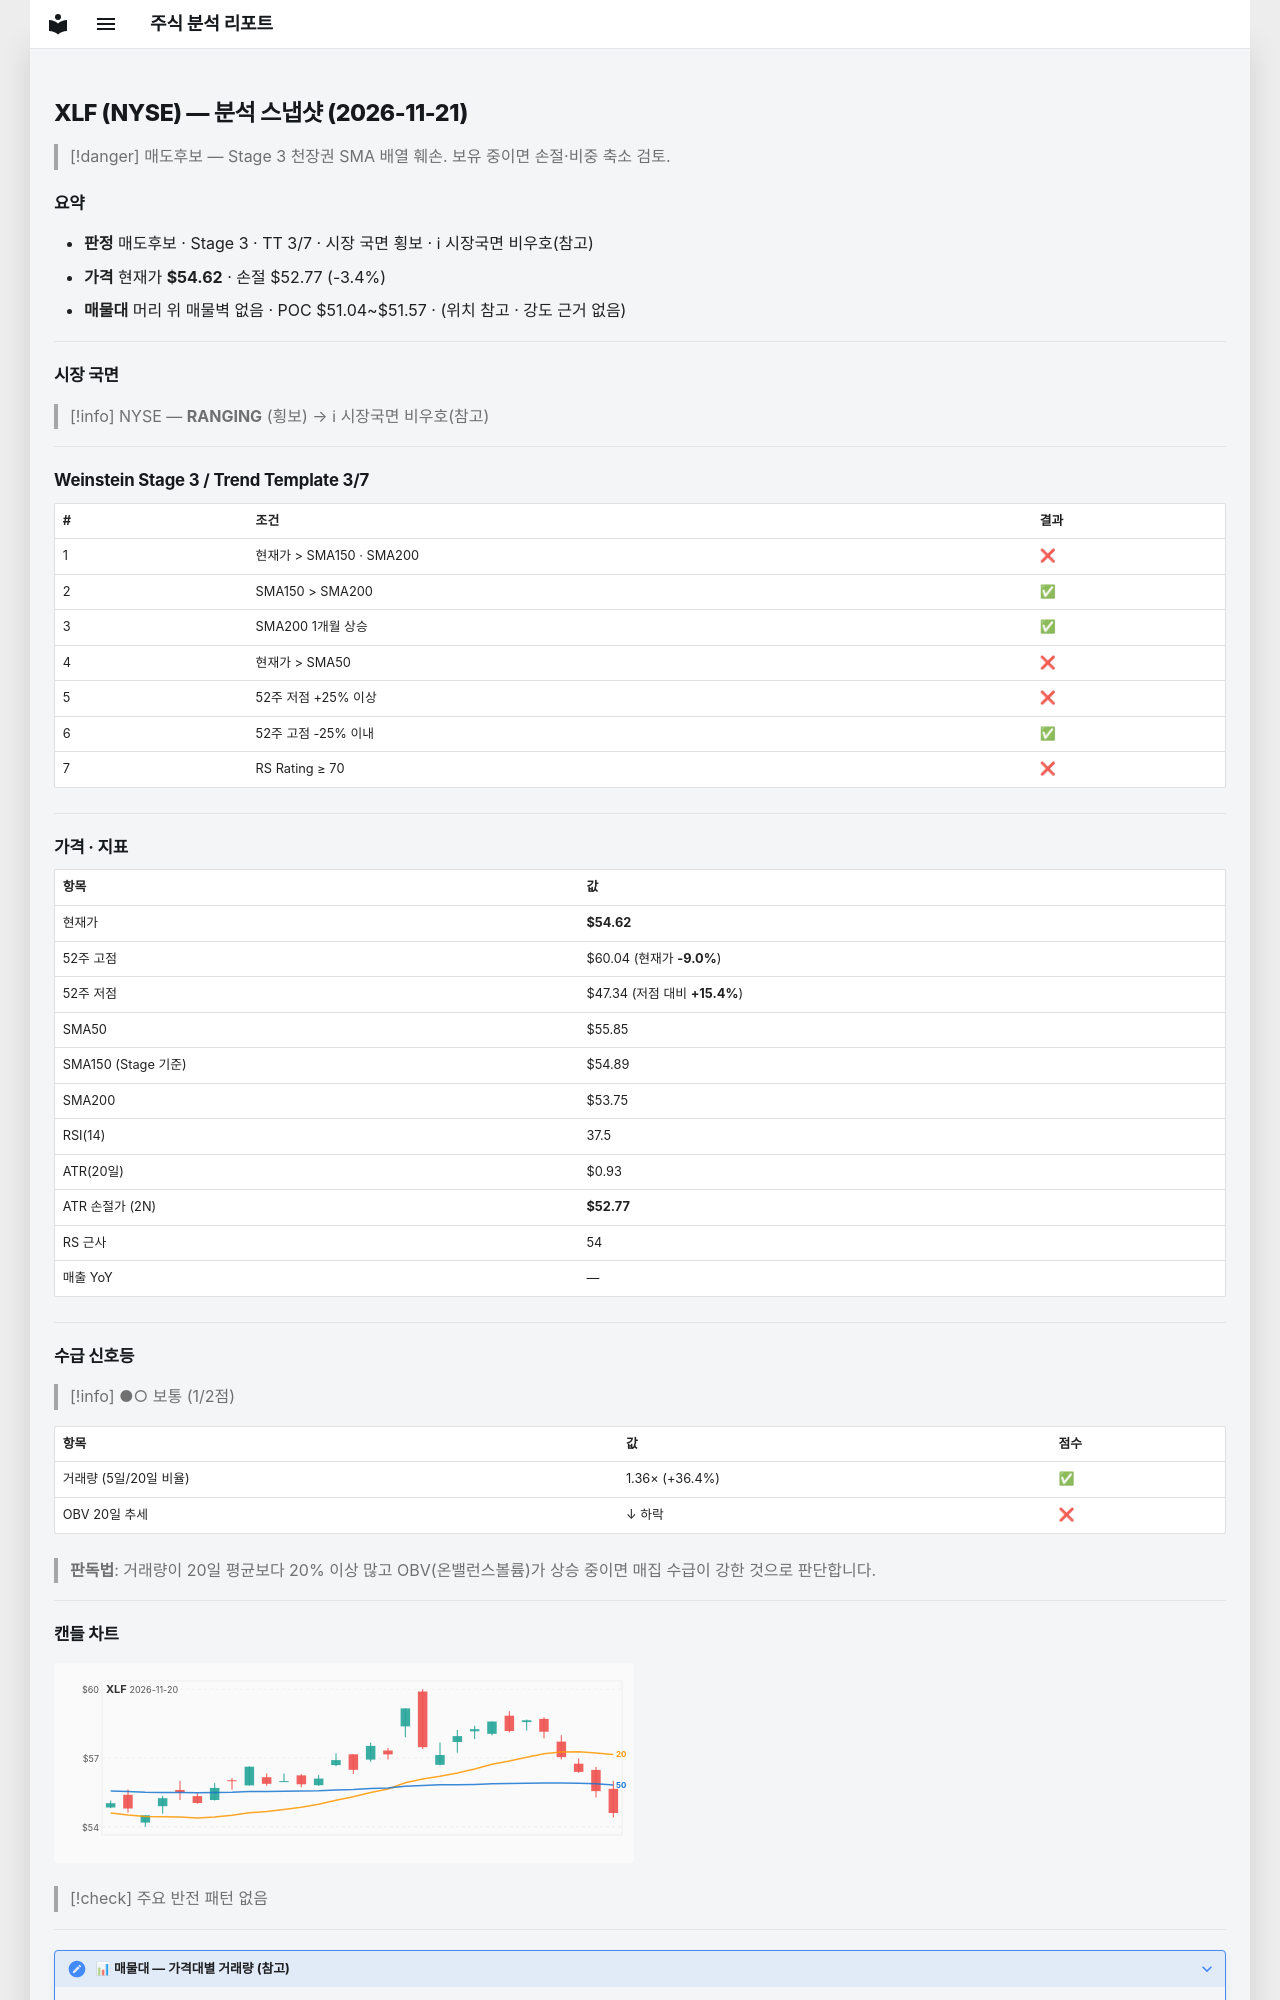

repository: soloandco/stock-reports · page: snapshots/XLF-2026-11-21/index.html · generator: mkdocs

---
type: analysis-snapshot
title: XLF 분석 스냅샷
ticker: XLF
market: NYSE
created: 2026-11-21
updated: 2026-11-21
bar-date: 2026-11-20
verdict: 매도후보
real-rr: 2.04
sma50-gap-pct: -2.2
weekly-position: 저항대재진입
weekly-overhead-price: 58.39
weekly-overhead-pct: 6.9
stage: 3
trend-template-score: 3
tt-max: 7
ma-set: sma-50-150-200
price: 54.619998931884766
stop-price: 52.7688463639486
market-regime: RANGING
supply-demand-score: 1/2
supply-demand-label: 보통
status: tracking
tags:
  - stock-agent
  - watchlist
  - XLF
  - analysis
related:
  - "[[analysis-template]]"
---

# XLF (NYSE) — 분석 스냅샷 (2026-11-21)

> [!danger] 매도후보 — Stage 3 천장권
> SMA 배열 훼손. 보유 중이면 손절·비중 축소 검토.

## 요약

- **판정** 매도후보 · Stage 3 · TT 3/7 · 시장 국면 횡보 · ℹ 시장국면 비우호(참고)
- **가격** 현재가 **$54.62** · 손절 $52.77 (-3.4%)
- **매물대** 머리 위 매물벽 없음 · POC $51.04~$51.57 · (위치 참고 · 강도 근거 없음)

---

## 시장 국면

> [!info] NYSE — **RANGING** (횡보) → ℹ 시장국면 비우호(참고)

---

## Weinstein Stage 3 / Trend Template 3/7

| # | 조건 | 결과 |
|---|------|------|
| 1 | 현재가 > SMA150 · SMA200 | ❌ |
| 2 | SMA150 > SMA200 | ✅ |
| 3 | SMA200 1개월 상승 | ✅ |
| 4 | 현재가 > SMA50 | ❌ |
| 5 | 52주 저점 +25% 이상 | ❌ |
| 6 | 52주 고점 -25% 이내 | ✅ |
| 7 | RS Rating ≥ 70 | ❌ |

---

## 가격 · 지표

| 항목 | 값 |
|------|---|
| 현재가 | **$54.62** |
| 52주 고점 | $60.04 (현재가 **-9.0%**) |
| 52주 저점 | $47.34 (저점 대비 **+15.4%**) |
| SMA50 | $55.85 |
| SMA150 (Stage 기준) | $54.89 |
| SMA200 | $53.75 |
| RSI(14) | 37.5 |
| ATR(20일) | $0.93 |
| ATR 손절가 (2N) | **$52.77** |
| RS 근사 | 54 |
| 매출 YoY | — |

---
## 수급 신호등

> [!info] ●○ 보통 (1/2점)

| 항목 | 값 | 점수 |
|------|------|------|
| 거래량 (5일/20일 비율) | 1.36× (+36.4%) | ✅ |
| OBV 20일 추세 | ↓ 하락 | ❌ |

> **판독법**: 거래량이 20일 평균보다 20% 이상 많고 OBV(온밸런스볼륨)가 상승 중이면 매집 수급이 강한 것으로 판단합니다.

---
